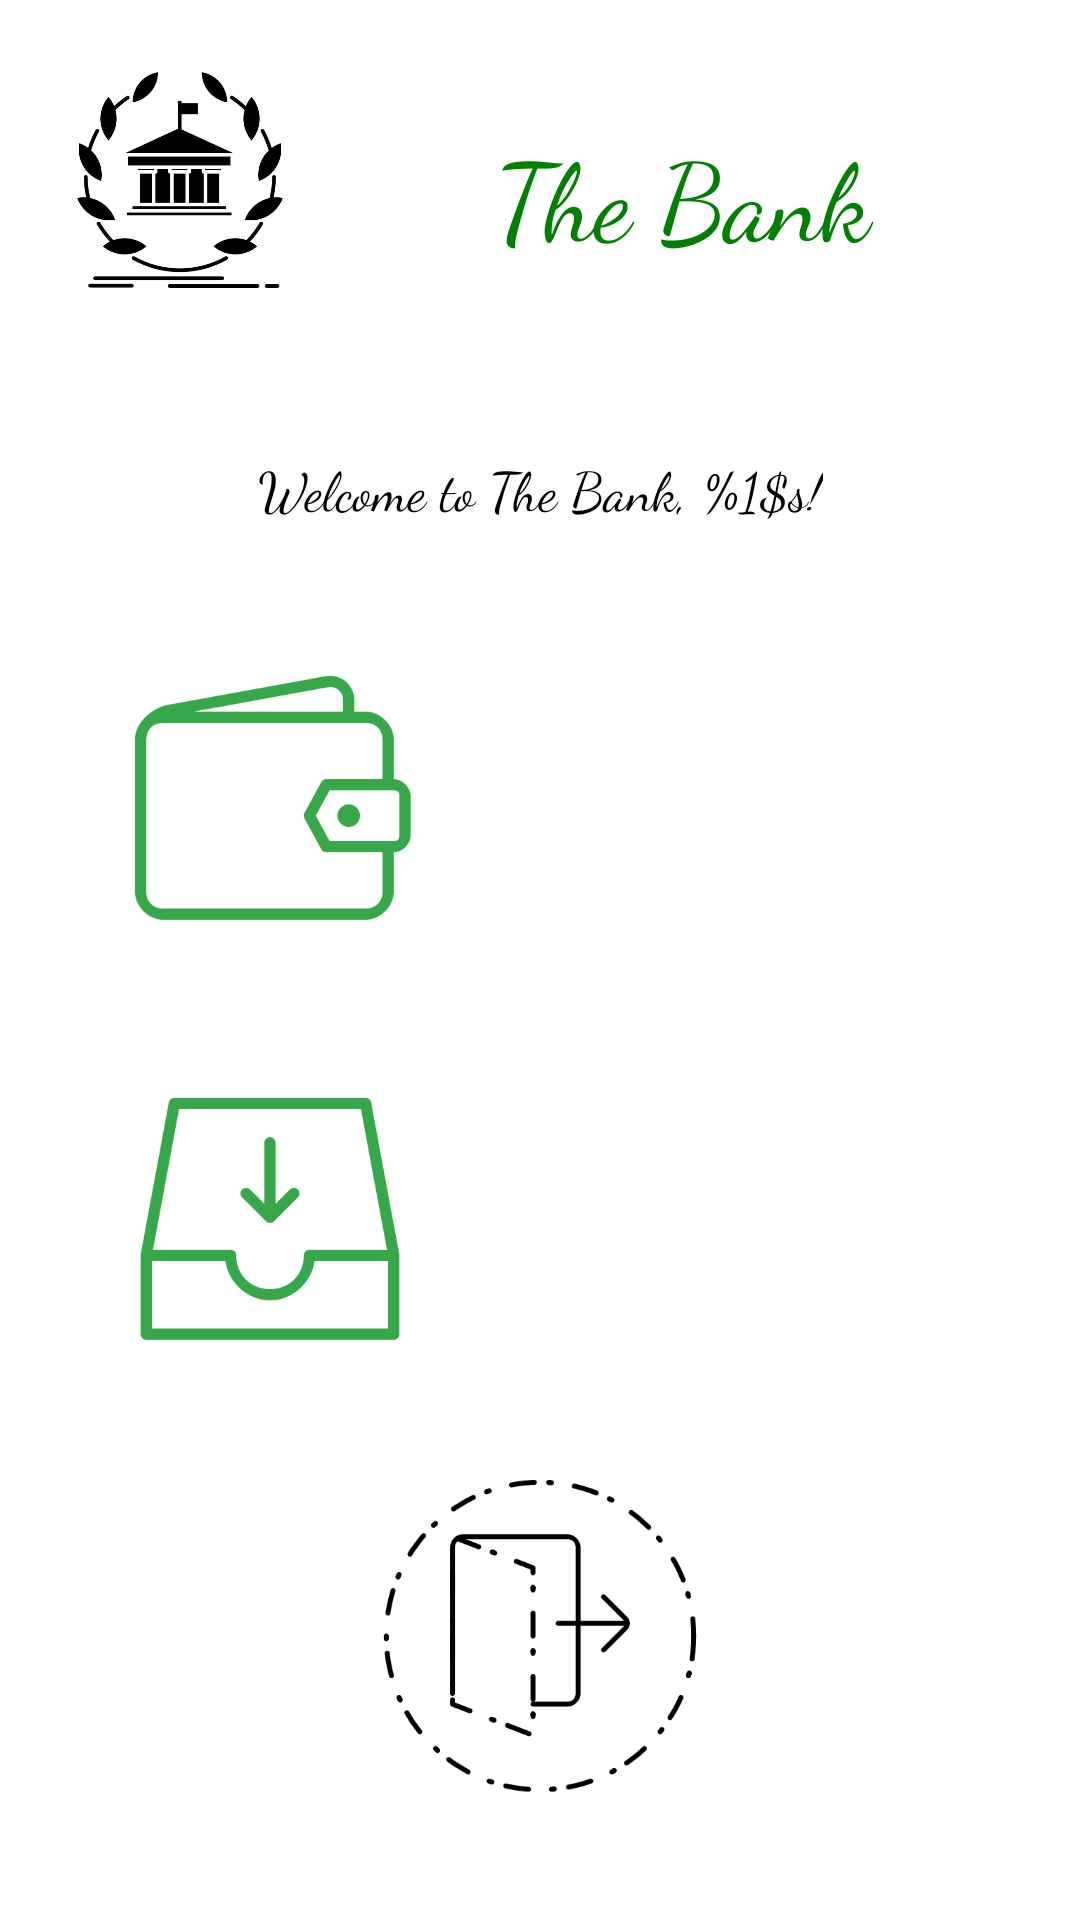

Here is an Android app screen rendered from its layout file. Give the layout XML and the strings, colors and styles it references.
<!-- AndroidManifest.xml: application theme Theme.AppCompat.NoActionBar -->
<!-- res/layout/fragment_home.xml -->
<?xml version="1.0" encoding="utf-8"?>
<androidx.constraintlayout.widget.ConstraintLayout xmlns:android="http://schemas.android.com/apk/res/android"
    xmlns:app="http://schemas.android.com/apk/res-auto"
    xmlns:tools="http://schemas.android.com/tools"
    android:layout_width="match_parent"
    android:layout_height="match_parent"
    android:background="@color/white"
    tools:context=".HomeFragment">

    <ImageView
        android:id="@+id/theBankHome"
        android:layout_width="80sp"
        android:layout_height="80sp"
        android:layout_marginStart="20dp"
        android:layout_marginLeft="20dp"
        android:layout_marginTop="20dp"
        android:contentDescription="@string/the_bank_icon"
        android:src="@drawable/thebank"
        app:layout_constraintStart_toStartOf="parent"
        app:layout_constraintTop_toTopOf="parent" />

    <TextView
        android:id="@+id/txtBank"
        android:layout_width="0dp"
        android:layout_height="wrap_content"
        android:layout_marginTop="40dp"
        android:layout_marginEnd="5dp"
        android:layout_marginRight="5dp"
        android:fontFamily="cursive"
        android:gravity="center"
        android:text="@string/the_bank"
        android:textColor="@color/green"
        android:textSize="36sp"
        app:layout_constraintEnd_toEndOf="parent"
        app:layout_constraintStart_toEndOf="@+id/theBankHome"
        app:layout_constraintTop_toTopOf="parent" />

    <TextView
        android:id="@+id/welcomeText"
        android:layout_width="wrap_content"
        android:layout_height="wrap_content"
        android:layout_marginTop="50dp"
        android:fontFamily="cursive"
        android:text="@string/welcome_text"
        android:textColor="@color/black"
        android:textSize="18sp"
        app:layout_constraintEnd_toEndOf="parent"
        app:layout_constraintStart_toStartOf="parent"
        app:layout_constraintTop_toBottomOf="@+id/theBankHome" />

    <ImageView
        android:id="@+id/btnWallet"
        android:layout_width="120sp"
        android:layout_height="120sp"
        android:layout_marginStart="30dp"
        android:layout_marginLeft="30dp"
        android:layout_marginTop="30dp"
        android:contentDescription="@string/wallet"
        android:src="@drawable/wallet"
        app:layout_constraintStart_toStartOf="parent"
        app:layout_constraintTop_toBottomOf="@+id/welcomeText" />

    <ImageView
        android:id="@+id/btnExtract"
        android:layout_width="120sp"
        android:layout_height="120sp"
        android:layout_marginEnd="30dp"
        android:layout_marginRight="30dp"
        android:contentDescription="@string/extract"
        android:src="@drawable/list"
        app:layout_constraintEnd_toEndOf="parent"
        app:layout_constraintTop_toTopOf="@+id/btnWallet" />

    <ImageView
        android:id="@+id/btnSenMoney"
        android:layout_width="120sp"
        android:layout_height="120sp"
        android:layout_marginTop="20dp"
        android:contentDescription="@string/send_money"
        android:src="@drawable/sendmoney"
        app:layout_constraintStart_toStartOf="@+id/btnExtract"
        app:layout_constraintTop_toBottomOf="@+id/btnExtract"
        app:srcCompat="@drawable/sendmoney" />

    <ImageView
        android:id="@+id/btnReceiveMoney"
        android:layout_width="120sp"
        android:layout_height="120sp"
        android:layout_marginTop="20dp"
        android:contentDescription="@string/receive_money"
        android:src="@drawable/receivemoney"
        app:layout_constraintEnd_toEndOf="@+id/btnWallet"
        app:layout_constraintTop_toBottomOf="@+id/btnWallet" />

    <ImageView
        android:id="@+id/btnLogout"
        android:layout_width="120sp"
        android:layout_height="120sp"
        android:layout_marginTop="20dp"
        android:contentDescription="@string/logout"
        android:src="@drawable/logout"
        app:layout_constraintEnd_toEndOf="parent"
        app:layout_constraintStart_toStartOf="parent"
        app:layout_constraintTop_toBottomOf="@+id/btnReceiveMoney" />

</androidx.constraintlayout.widget.ConstraintLayout>
<!-- resources referenced by this layout -->
<resources>
  <color name="black">#FF000000</color>
  <color name="green">#008000</color>
  <color name="white">#FFFFFFFF</color>
  <!-- drawable logout: png bitmap (drawable, 13581 bytes) -->
  <!-- drawable receivemoney: png bitmap (drawable, 11620 bytes) -->
  <!-- drawable thebank: png bitmap (drawable-v24, 8308 bytes) -->
  <!-- drawable wallet: png bitmap (drawable, 3136 bytes) -->
  <string name="extract">Extract</string>
  <string name="logout">Logout</string>
  <string name="receive_money">Receive Money</string>
  <string name="send_money">Send Money</string>
  <string name="the_bank" translatable="false">The Bank</string>
  <string name="the_bank_icon" translatable="false">The Bank Icon</string>
  <string name="wallet">Wallet</string>
  <string name="welcome_text">Welcome to The Bank, %1$s!</string>
</resources>
